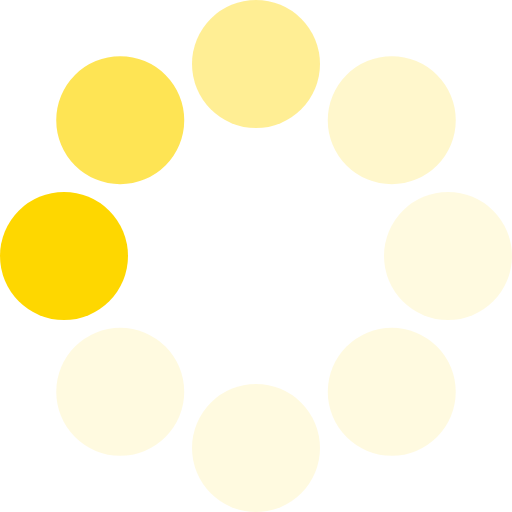
t = 0.00 s
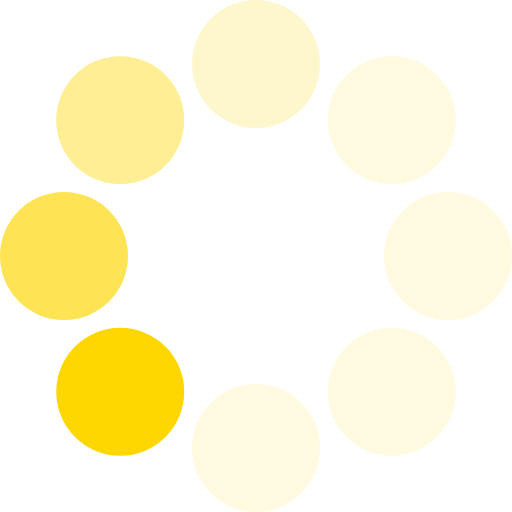
t = 0.13 s
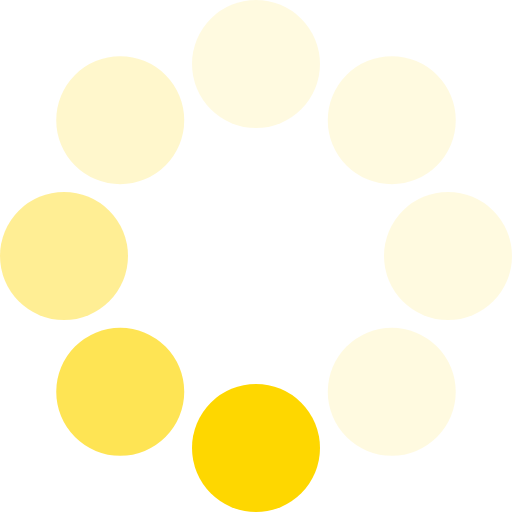
t = 0.23 s
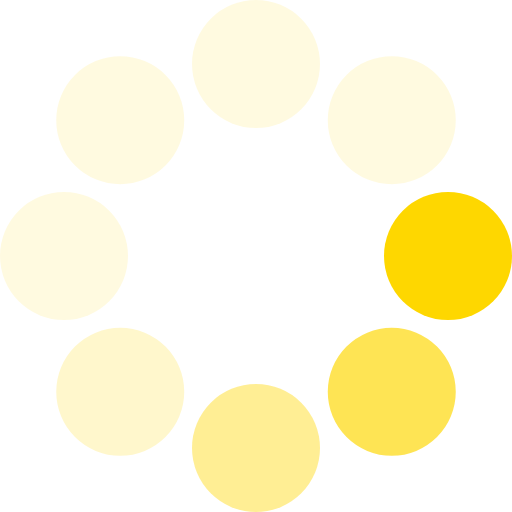
t = 0.36 s
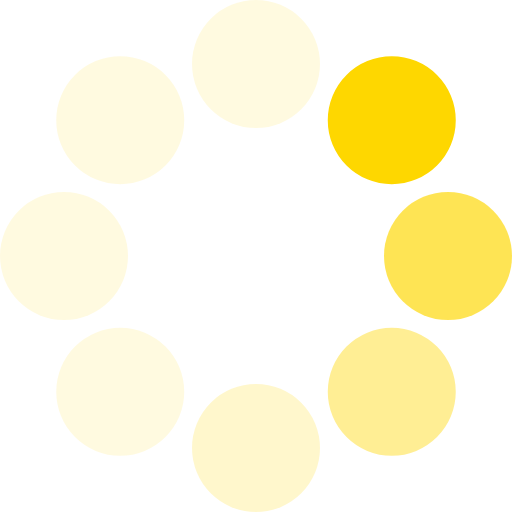
t = 0.49 s
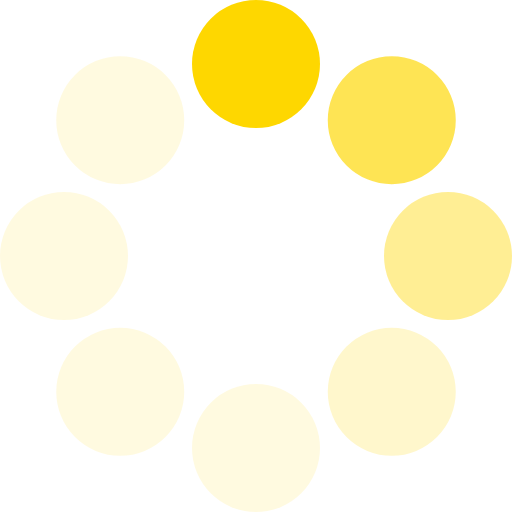
t = 0.59 s

The animated SVG that drew these frames (rendered in a browser with its animation timeline set to each time). Animation: 1 SMIL element (animateTransform=1); one cycle of 0.72 s, repeats indefinitely.

<?xml version="1.0" encoding="UTF-8" standalone="no"?>
<svg xmlns:svg="http://www.w3.org/2000/svg" xmlns="http://www.w3.org/2000/svg"
     xmlns:xlink="http://www.w3.org/1999/xlink" version="1.0" width="70px" height="70px" viewBox="0 0 128 128"
     xml:space="preserve"><g><circle cx="16" cy="64" r="16" fill="#fed700" fill-opacity="1"/><circle cx="16" cy="64"
                                                                                                     r="16"
                                                                                                     fill="#fed700"
                                                                                                     fill-opacity="0.67"
                                                                                                     transform="rotate(45,64,64)"/><circle
    cx="16" cy="64" r="16" fill="#fed700" fill-opacity="0.42" transform="rotate(90,64,64)"/><circle cx="16" cy="64"
                                                                                                    r="16"
                                                                                                    fill="#fed700"
                                                                                                    fill-opacity="0.2"
                                                                                                    transform="rotate(135,64,64)"/><circle
    cx="16" cy="64" r="16" fill="#fed700" fill-opacity="0.12" transform="rotate(180,64,64)"/><circle cx="16" cy="64"
                                                                                                     r="16"
                                                                                                     fill="#fed700"
                                                                                                     fill-opacity="0.12"
                                                                                                     transform="rotate(225,64,64)"/><circle
    cx="16" cy="64" r="16" fill="#fed700" fill-opacity="0.12" transform="rotate(270,64,64)"/><circle cx="16" cy="64"
                                                                                                     r="16"
                                                                                                     fill="#fed700"
                                                                                                     fill-opacity="0.12"
                                                                                                     transform="rotate(315,64,64)"/><animateTransform
    attributeName="transform" type="rotate"
    values="0 64 64;315 64 64;270 64 64;225 64 64;180 64 64;135 64 64;90 64 64;45 64 64" calcMode="discrete" dur="720ms"
    repeatCount="indefinite"></animateTransform></g></svg>
